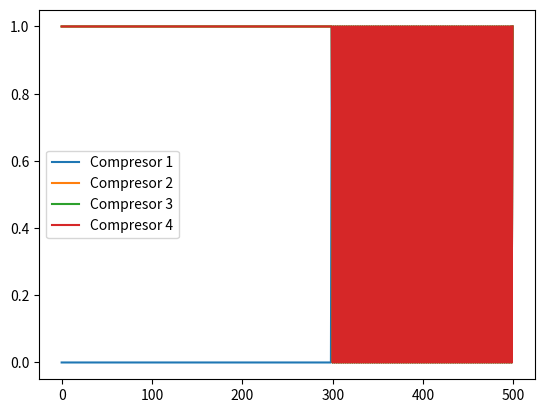

Python code for this plot:
import numpy as np
import matplotlib.pyplot as plt


class Compresor:

    def __init__(self, potencia, etapas):
        self.potencia = potencia    # Potencia del compresor
        self.estado = False      # Compresor encendido o parado
        self._disponible_on = True      # Puedo arrancar
        self._disponible_off = False    # Puedo parar
        self.tiempo = 0          # Tiempo de la simulacion [s]
        self.tiempo_aux = 0      # Variable auxiliar de tiempo [s]
        self.tiempo_off = 0      # Tiempo que lleva parado el compresor [s]
        self.tiempo_on = 0       # Tiempo que lleva encendido el compresor [s]
        self.etapas = etapas     # Número de etapas []
        self.etapas_activas = 0  # Número de etapas activas []
        self.potencia_etapa = potencia/etapas

        # Tiempos entre starts y stops
        self.t_start_start = 0
        self.t_start_stop = 0
        self.t_start_etapas = 0

    def aumentar_tiempo(self, paso):
        self.tiempo += paso
        self.tiempo_aux += paso
        if self.estado is True:
            self.tiempo_on += paso
        else:
            self.tiempo_off += paso

    def disponible_on(self):
        '''
        Si está disponible para encender, es por que está apagado
        '''
        ciclo = self.tiempo_on + self.tiempo_off
        _disponible_on = self._disponible_on
        t = self.tiempo
        t_start_start = self.t_start_start
        t_start_stop = self.t_start_stop
        estado = self.estado

        if (_disponible_on is False) and (ciclo >= t_start_start):
            _disponible_on = True
        elif tiempo < max(t_start_start, t_start_stop) and not estado:
            _disponible_on = True
        else:
            _disponible_on = False
        self._disponible_on = _disponible_on

        return self._disponible_on

    def disponible_off(self):
        if self.estado is True:
            if self.tiempo_on >= self.t_start_stop:
                self._disponible_off = True
            else:
                self._disponible_off = False
        return self._disponible_off

    def establecer_estado(self, estado):
        self.tiempo_aux = 0
        self.estado = estado    # True o False si está encendido o no
        # Si lo enciendo es por que estaba apagado
        if estado is True:
            self.etapas_activas = 1
            self.tiempo_on = 0
            self.tiempo_off = self.tiempo
            self.disponible_on()
        else:
            self.etapas_activas = 0
            self.tiempo_on = self.tiempo
            self.tiempo_off = 0
            self.disponible_off()


def set_tiempos(compresores, start_start, start_stop, start_etapas):

    for i in range(len(compresores)):
        compresores[i].t_start_start = start_start
        compresores[i].t_start_stop = start_stop
        compresores[i].t_start_etapas = start_etapas


paso = 1
numero_compresores = 4
numero_etapas = 4

# Parámetros de gestión de los compresores
t_start_start = 300              # [s]
t_start_stop = 240               # [s]
t_start_compresores = 30         # [s]
t_start_etapas = 5               # [s]

compresor = [None]*numero_compresores

for i in range(4):
    compresor[i] = Compresor(potencia=125, etapas=numero_etapas)

compresor[0].estado = True
set_tiempos(compresor, t_start_start, t_start_stop, t_start_etapas)

tiempo = 0
t = np.linspace(0, 499, 500)
disponibilidad = np.zeros((500, 4))
while tiempo < 500:
    for i in range(4):
        compresor[i].aumentar_tiempo(paso)
        disponibilidad[tiempo, i] = compresor[i].disponible_on()
    tiempo += 1

plt.plot(t, disponibilidad[:, 0])
plt.plot(t, disponibilidad[:, 1])
plt.plot(t, disponibilidad[:, 2])
plt.plot(t, disponibilidad[:, 3])
plt.legend(["Compresor 1", "Compresor 2", "Compresor 3", "Compresor 4"])
plt.show()
